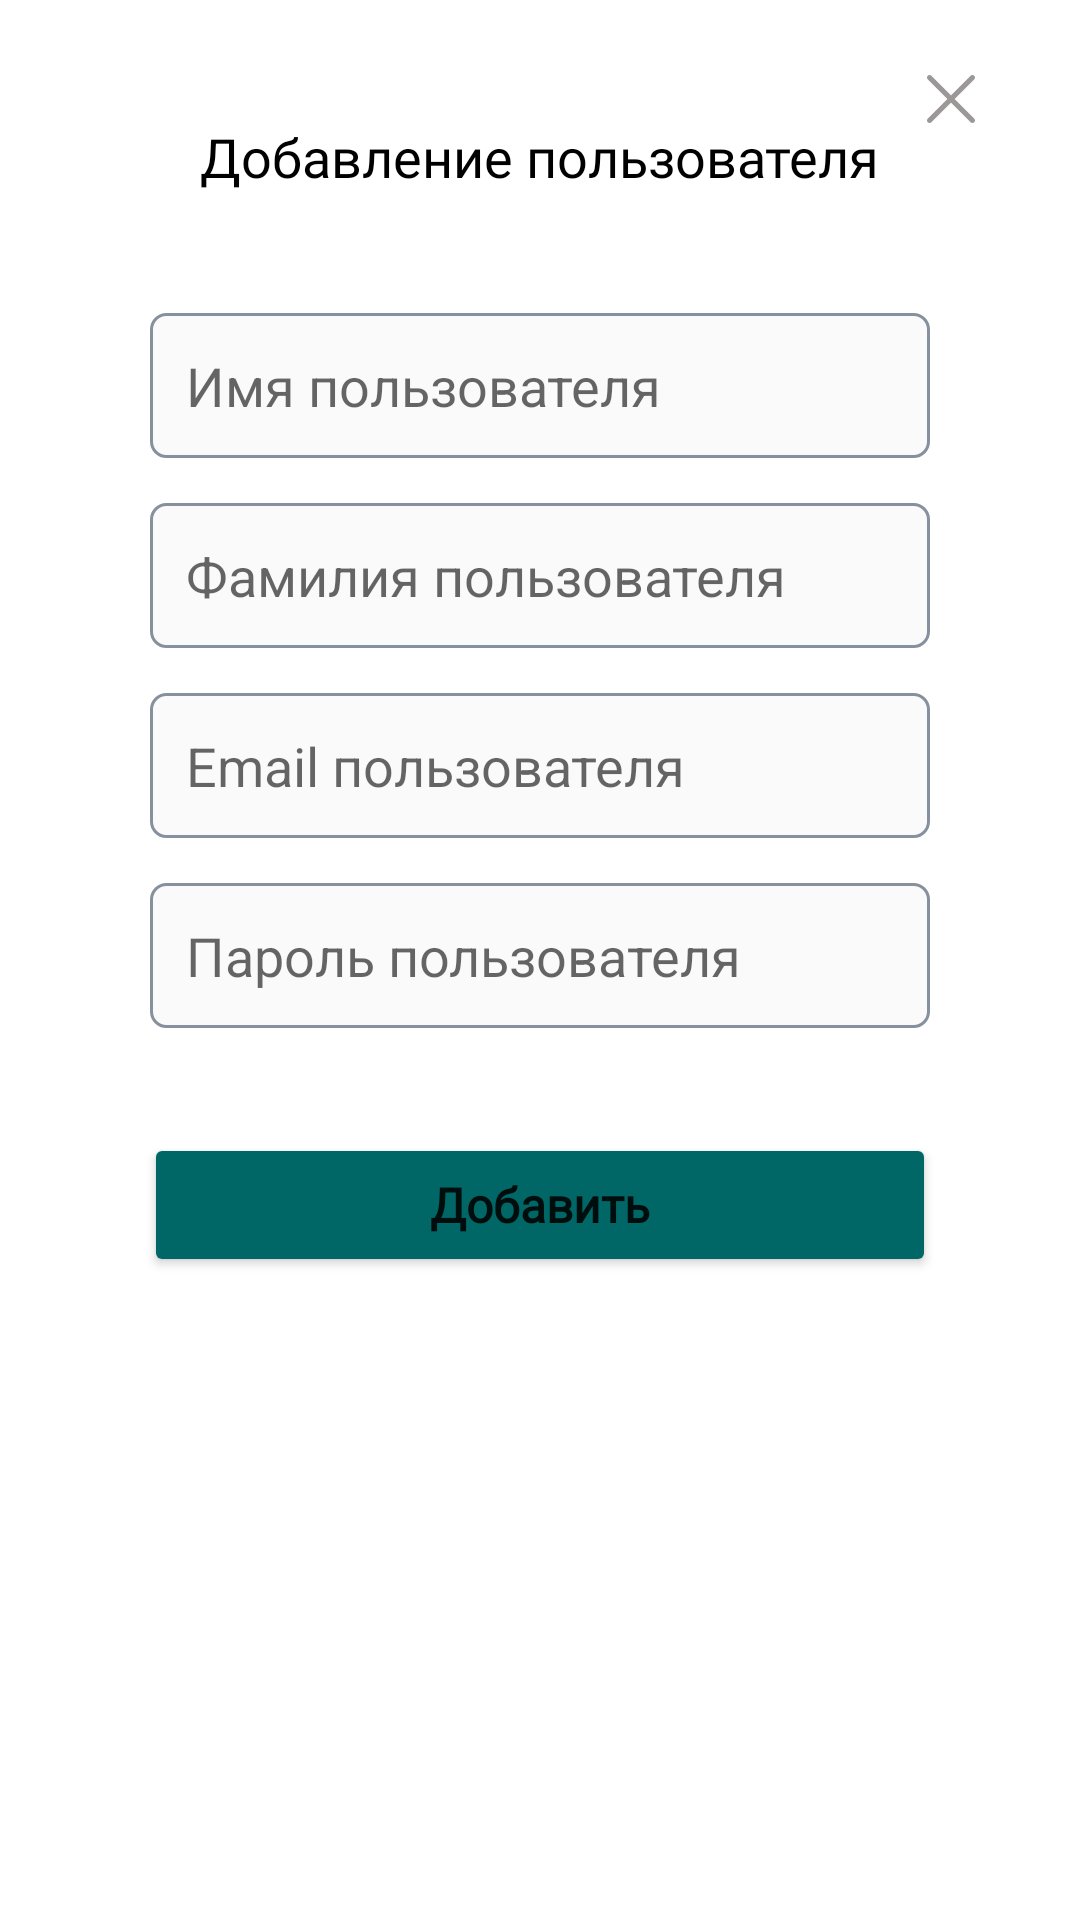

Android layout source for this screen:
<!-- AndroidManifest.xml: application theme Theme.NeoFinancePro -->
<!-- res/layout/add_user_bottomsheet.xml -->
<?xml version="1.0" encoding="utf-8"?>
<RelativeLayout xmlns:android="http://schemas.android.com/apk/res/android"
    android:layout_width="match_parent"
    android:layout_height="wrap_content"
    android:background="@drawable/dialog_bg"
    android:orientation="vertical">

    <ImageView
        android:id="@+id/img_closeBottomSheet"
        android:layout_width="wrap_content"
        android:layout_height="wrap_content"
        android:layout_alignParentEnd="true"
        android:layout_marginTop="15dp"
        android:layout_marginEnd="25dp"
        android:src="@drawable/ic_close" />


    <TextView
        android:id="@+id/textView"
        android:layout_width="wrap_content"
        android:layout_height="wrap_content"
        android:layout_centerHorizontal="true"
        android:layout_marginTop="30dp"
        android:fontFamily="@font/museo"
        android:text="Добавление пользователя"
        android:textColor="@color/black"
        android:textSize="18sp" />

    <EditText
        android:id="@+id/inputUserName"
        android:layout_width="match_parent"
        android:layout_height="wrap_content"
        android:layout_below="@id/textView"
        android:layout_marginStart="40dp"
        android:layout_marginTop="40dp"
        android:layout_marginEnd="40dp"
        android:background="@drawable/custom_input"
        android:hint="Имя пользователя"
        android:inputType="textNoSuggestions"
        android:padding="12dp" />

    <EditText
        android:id="@+id/inputUserLastName"
        android:layout_width="match_parent"
        android:layout_height="wrap_content"
        android:layout_below="@id/inputUserName"
        android:layout_marginStart="40dp"
        android:layout_marginTop="15dp"
        android:layout_marginEnd="40dp"
        android:background="@drawable/custom_input"
        android:hint="Фамилия пользователя"
        android:inputType="textNoSuggestions"
        android:padding="12dp" />

    <EditText
        android:id="@+id/inputUserEmail"
        android:layout_width="match_parent"
        android:layout_height="wrap_content"
        android:layout_below="@id/inputUserLastName"
        android:layout_marginStart="40dp"
        android:layout_marginTop="15dp"
        android:layout_marginEnd="40dp"
        android:background="@drawable/custom_input"
        android:hint="Email пользователя"
        android:inputType="textNoSuggestions"
        android:padding="12dp" />

    <EditText
        android:id="@+id/inputUserPassword"
        android:layout_width="match_parent"
        android:layout_height="wrap_content"
        android:layout_below="@id/inputUserEmail"
        android:layout_marginStart="40dp"
        android:layout_marginTop="15dp"
        android:layout_marginEnd="40dp"
        android:background="@drawable/custom_input"
        android:hint="Пароль пользователя"
        android:inputType="textWebPassword"
        android:padding="12dp" />

    <Button
        android:id="@+id/btn_createUser"
        android:layout_width="match_parent"
        android:layout_height="wrap_content"
        android:layout_below="@id/inputUserPassword"
        android:layout_marginStart="38dp"
        android:layout_marginTop="35dp"
        android:layout_marginEnd="38dp"
        android:backgroundTint="#006666"
        android:fontFamily="@font/poppins"
        android:padding="8dp"
        android:text="Добавить"
        android:textAllCaps="false"
        android:textSize="@dimen/text_size"
        android:textStyle="bold" />

</RelativeLayout>
<!-- resources referenced by this layout -->
<resources>
  <color name="black">#FF000000</color>
  <dimen name="text_size">16sp</dimen>
  <!-- drawable custom_input (drawable-v24) -->
  <?xml version="1.0" encoding="utf-8"?>
  <selector xmlns:android="http://schemas.android.com/apk/res/android">
  
      <item
          android:state_enabled="true"
          android:state_focused="true">
          <shape android:shape="rectangle">
              <solid android:color="#FAFAFA"/>
              <corners android:radius="5dp"/>
                  <stroke android:color="@color/design_default_color_primary" android:width="1dp"/>
  
  
          </shape>
      </item>
  
  
      <item
          android:state_enabled="true">
          <shape android:shape="rectangle">
              <solid android:color="#FAFAFA"/>
              <corners android:radius="5dp"/>
              <stroke android:color="#87909E" android:width="1dp"/>
  
  
          </shape>
      </item>
  
  </selector>
  <!-- drawable dialog_bg (drawable-v24) -->
  <?xml version="1.0" encoding="utf-8"?>
  <shape xmlns:android="http://schemas.android.com/apk/res/android">
      <solid android:color="@color/white" />
      <corners
          android:topLeftRadius="15dp"
          android:topRightRadius="15dp" />
      <padding
          android:bottom="10dp"
          android:left="10dp"
          android:right="10dp"
          android:top="10dp" />
  </shape>
  <!-- drawable ic_close (drawable-v24) -->
  <vector xmlns:android="http://schemas.android.com/apk/res/android"
      android:width="16dp"
      android:height="16dp"
      android:viewportWidth="16"
      android:viewportHeight="16">
    <path
        android:pathData="M9.191,8.001L15.7534,1.4385C16.0822,1.1097 16.0822,0.5765 15.7534,0.2476C15.4245,-0.0812 14.8913,-0.0812 14.5624,0.2476L8,6.8101L1.4376,0.2476C1.1087,-0.0812 0.5755,-0.0812 0.2467,0.2476C-0.0822,0.5765 -0.0822,1.1097 0.2467,1.4385L6.8091,8.001L0.2467,14.5634C-0.0822,14.8923 -0.0822,15.4254 0.2467,15.7543C0.5755,16.0832 1.1087,16.0831 1.4376,15.7543L8,9.1919L14.5624,15.7543C14.8913,16.0832 15.4245,16.0831 15.7533,15.7543C16.0822,15.4254 16.0822,14.8922 15.7533,14.5634L9.191,8.001Z"
        android:fillColor="#9C9898"/>
  </vector>
  <style name="Theme.NeoFinancePro" parent="Theme.MaterialComponents.Light.DarkActionBar">
          
          <item name="colorPrimary">@color/green</item>
          <item name="colorPrimaryVariant">@color/purple_700</item>
          <item name="colorOnPrimary">@color/white</item>
          
          <item name="colorSecondary">@color/teal_200</item>
          <item name="colorSecondaryVariant">@color/teal_700</item>
          <item name="colorOnSecondary">@color/black</item>
          
          <item name="android:statusBarColor" tools:targetApi="l">?attr/colorPrimaryVariant</item>
          
      </style>
  <color name="white">#FFFFFFFF</color>
  <color name="green">#006666</color>
  <color name="purple_700">#FF3700B3</color>
  <color name="teal_200">#FF03DAC5</color>
  <color name="teal_700">#FF018786</color>
</resources>
